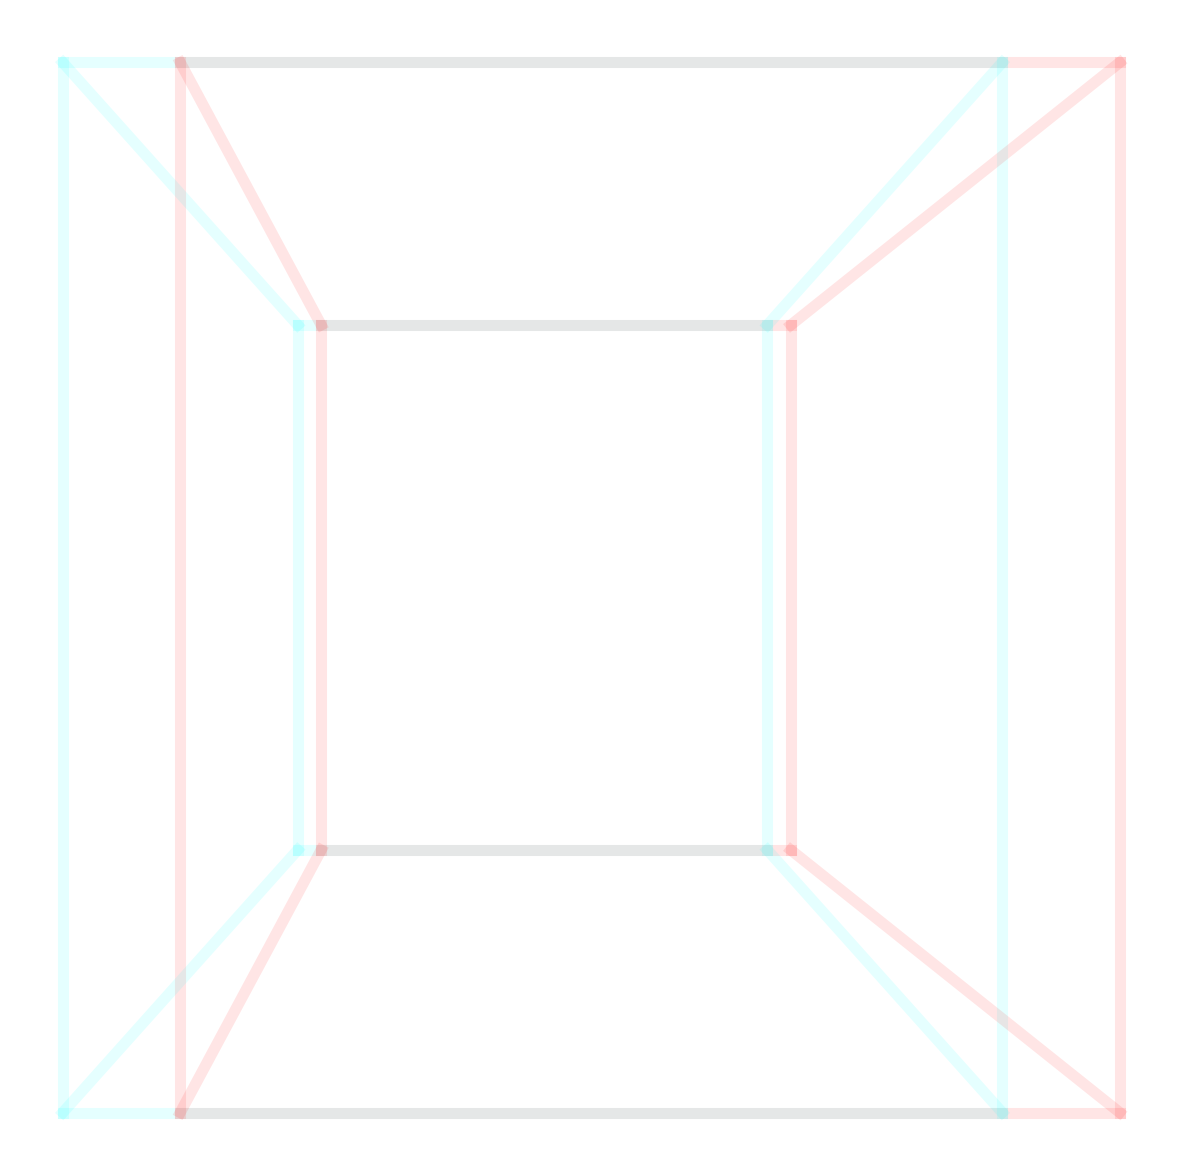

Generate this figure with matplotlib:
import matplotlib.pyplot as plt
import numpy as np
import math

colors = ['r','cyan']

c0 = 'r'
c1 = 'cyan'

plt.figure(num='Whoa', figsize = (15,15))

z = 0.05
plt.plot([0.3+z,0.7+z],[0.3,0.3],color=c0,alpha=0.1, linewidth=8)
plt.plot([0.3,0.7],[0.3,0.3],color=c1,alpha=0.1, linewidth=8)

plt.plot([0.3+z,0.7+z],[0.7,0.7],color=c0,alpha=0.1, linewidth=8)
plt.plot([0.3,0.7],[0.7,0.7],color=c1,alpha=0.1, linewidth=8)

plt.plot([0.3+z,0.3+z],[0.3,0.7],color=c0,alpha=0.1, linewidth=8)
plt.plot([0.3,0.3],[0.3,0.7],color=c1,alpha=0.1, linewidth=8)

plt.plot([0.7+z,0.7+z],[0.3,0.7],color=c0,alpha=0.1, linewidth=8)
plt.plot([0.7,0.7],[0.3,0.7],color=c1,alpha=0.1, linewidth=8)


z = 0.01
plt.plot([0.4+z,0.6+z],[0.4,0.4],color=c0,alpha=0.1, linewidth=8)
plt.plot([0.4,0.6],[0.4,0.4],color=c1,alpha=0.1, linewidth=8)

plt.plot([0.4+z,0.6+z],[0.6,0.6],color=c0,alpha=0.1, linewidth=8)
plt.plot([0.4,0.6],[0.6,0.6],color=c1,alpha=0.1, linewidth=8)

plt.plot([0.4+z,0.4+z],[0.4,0.6],color=c0,alpha=0.1, linewidth=8)
plt.plot([0.4,0.4],[0.4,0.6],color=c1,alpha=0.1, linewidth=8)

plt.plot([0.6+z,0.6+z],[0.4,0.6],color=c0,alpha=0.1, linewidth=8)
plt.plot([0.6,0.6],[0.4,0.6],color=c1,alpha=0.1, linewidth=8)


plt.plot([0.35,0.41],[0.3,0.4],color=c0,alpha=0.1, linewidth=8)
plt.plot([0.3,0.4],[0.3,0.4],color=c1,alpha=0.1, linewidth=8)

plt.plot([0.35,0.41],[0.7,0.6],color=c0,alpha=0.1, linewidth=8)
plt.plot([0.3,0.4],[0.7,0.6],color=c1,alpha=0.1, linewidth=8)

plt.plot([0.75,0.61],[0.3,0.4],color=c0,alpha=0.1, linewidth=8)
plt.plot([0.7,0.6],[0.3,0.4],color=c1,alpha=0.1, linewidth=8)

plt.plot([0.75,0.61],[0.7,0.6],color=c0,alpha=0.1, linewidth=8)
plt.plot([0.7,0.6],[0.7,0.6],color=c1,alpha=0.1, linewidth=8)


plt.axis('off')
plt.show()


